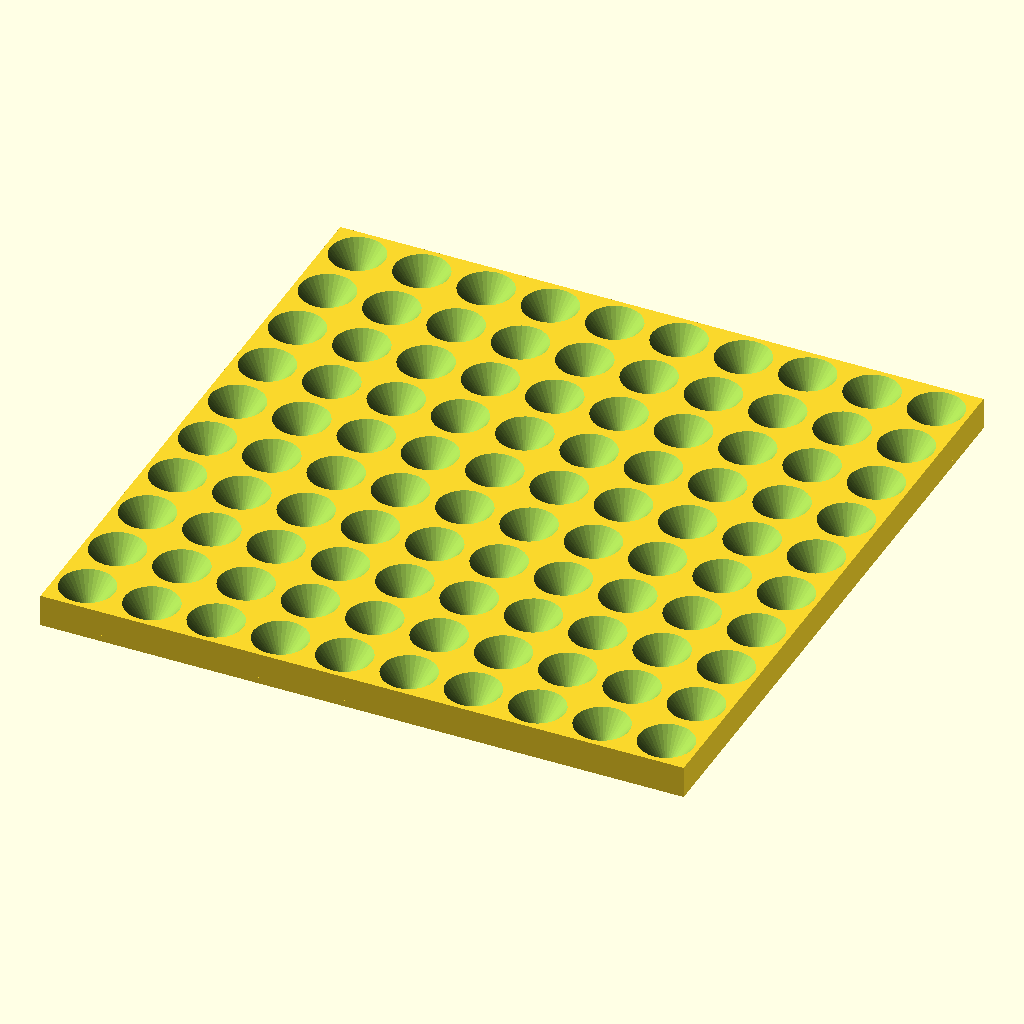
Cell 1: rendered with the file's own defaults.
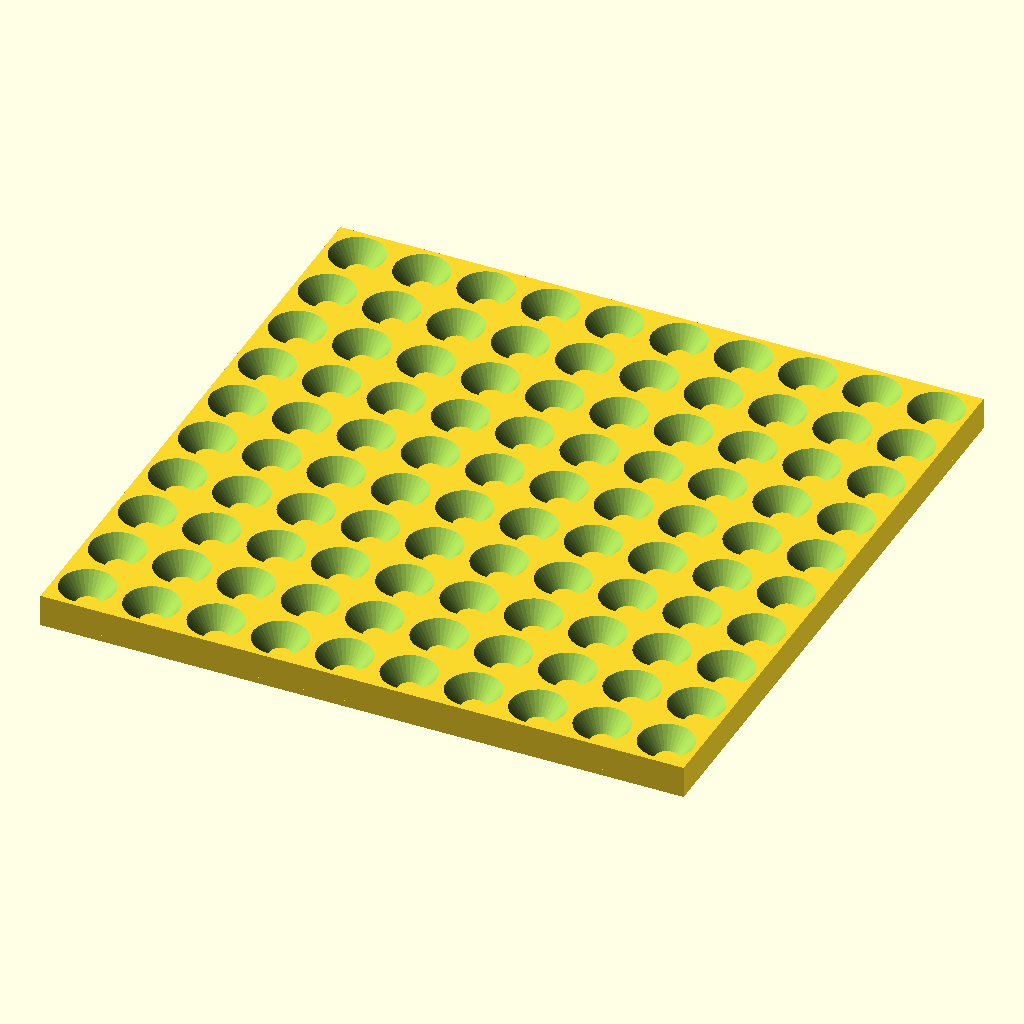
Cell 2: the same model with box0 = true.
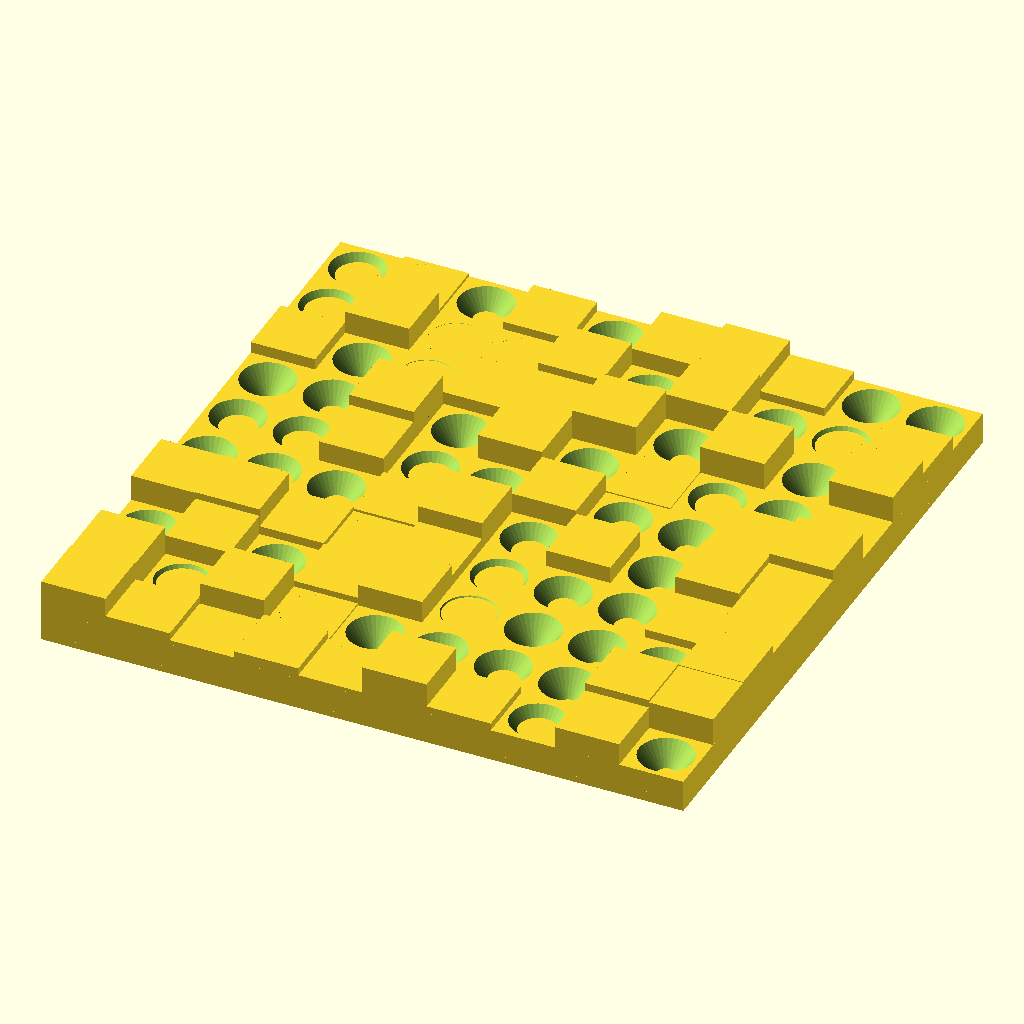
Cell 3 — box1 set to true, the other parameters unchanged.
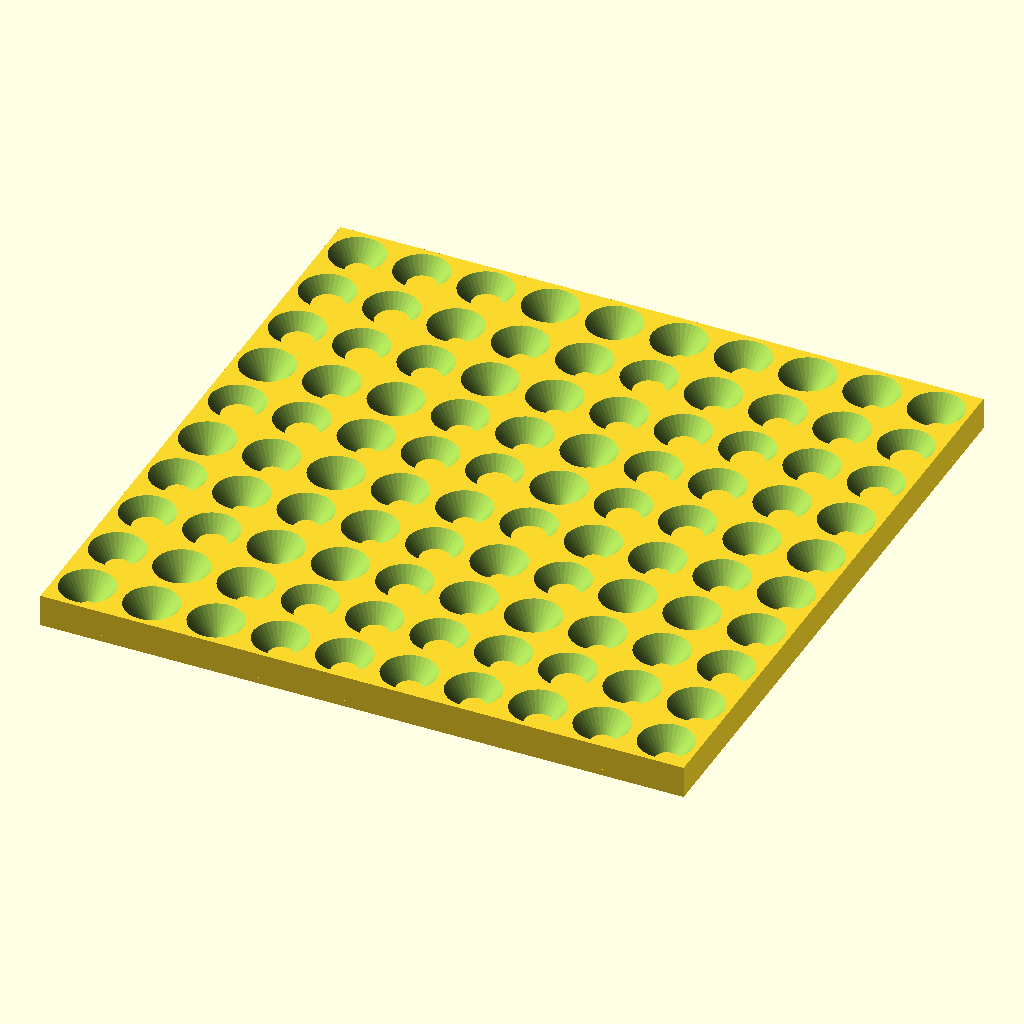
Cell 4: box2 = true (everything else at default).
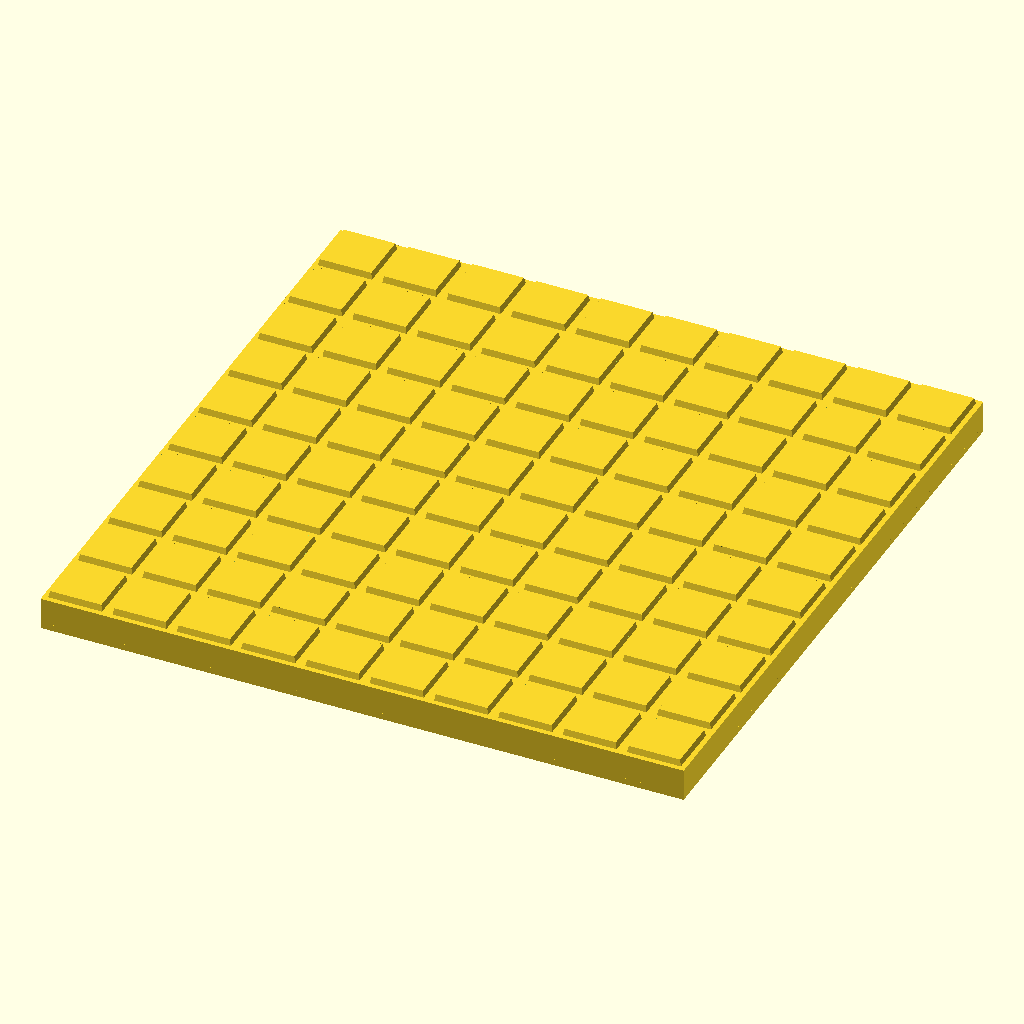
Cell 5: box3 = true (everything else at default).
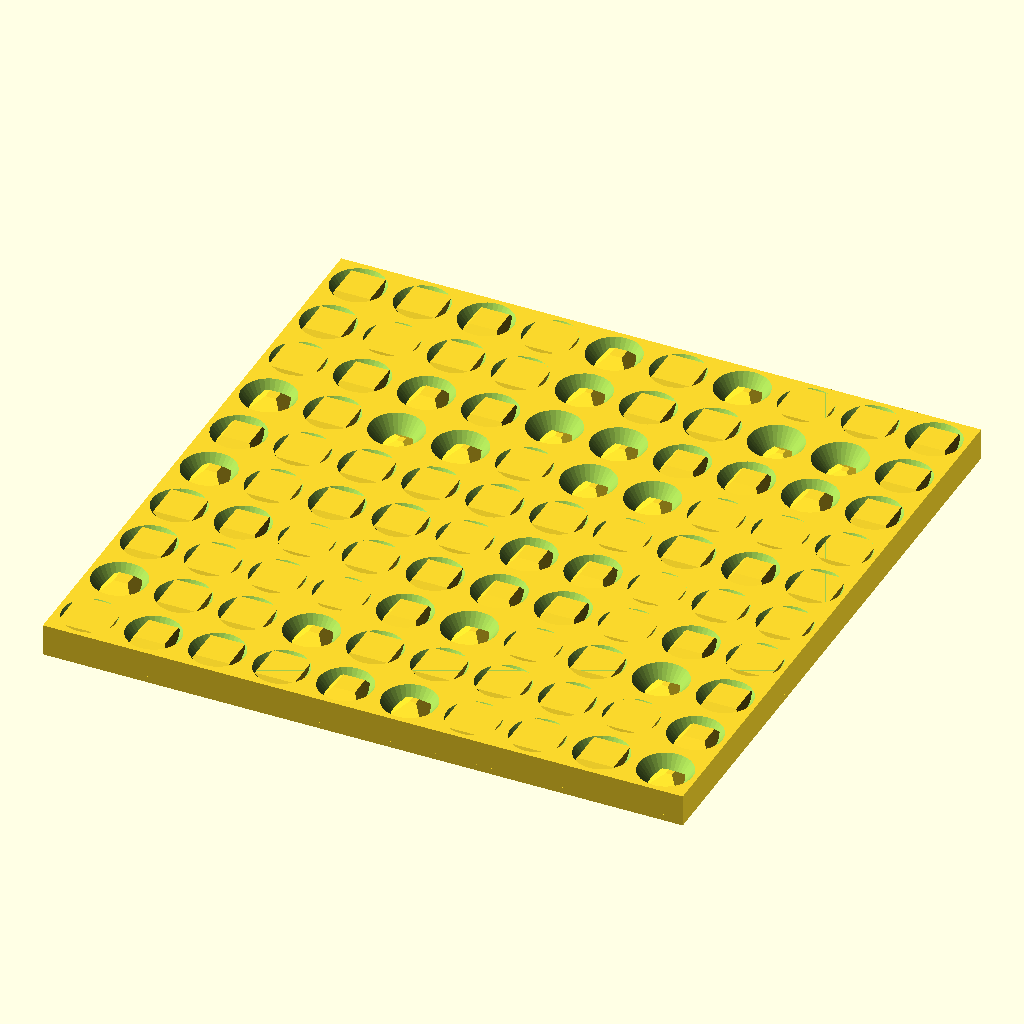
Cell 6: the same model with pyr0 = true.
All cells are drawn from the same view direction (rotation 55°, 0°, 25°, orthographic, colour scheme Cornfield), but the view is re-fitted for each cell, so position and scale can differ between cells as well as the parameter.
Source of the model, decor/decor.scad:
$fa = 1;
$fs = 1;

size = 9;

box0 = false;
box1 = false;
box2 = false;
box3 = false;
pyr0 = false;
pyr1 = false;
pyr2 = false;
pyr3 = false;
pyr4 = false;
bul1 = false;
bul2 = false;
bul3 = false;
pip1 = false;
pip2 = false;
pip3 = true;

//
if(box0) {
  for(i = [0: 1: size])
    for(j = [0: 1: size])
      translate([i * 10, j * 10, 0])
        hull() {
          cube([10, 10, 1]);
          translate([1, 1, 1]) cube([8, 8, 1]);
        }
}
//
if(box1) {
  for(i = [0: 1: size])
    for(j = [0: 1: size])
      translate([i * 10, j * 10, 0])
        cube([10, 10, rands(0, 10, 1)[0]]);
}
//
if(box2) {
  for(i = [0: 1: size])
    for(j = [0: 1: size])
      translate([i * 10, j * 10, 0])
        hull() {
          cube([10, 10, 1]);
          translate([1, 1, rands(0, 2, 1)[0]]) cube([8, 8, 1]);
        }

}
//
if(box3) {
  for(i = [0: 1: size])
    for(j = [0: 1: size])
      translate([i * 10, j * 10, 0])
        hull() {
          cube([10, 10, 1]);
          translate([1, 1, 5]) cube([8, 8, 1]);
        }
}
//
if(pyr0) {
  difference() {
    for(i = [0: 1: size])
      for(j = [0: 1: size])
        translate([i * 10, j * 10, 0])
          hull() {
            cube([10, 10, 1]);
            translate([5, 5, rands(2, 15, 1)[0]]) cube([1, 1, 1]);
          }
    translate([0, 0, 5]) cube([(size *10) + 10, (size *10) + 10, 20]);        
  }
}
//
if(pyr1) {
  for(i = [0: 1: size])
    for(j = [0: 1: size])
      translate([i * 10, j * 10, 0])
        hull() {
          cube([10, 10, 1]);
          translate([5, 5, 10]) cube([1, 1, 1]);
        }
}
//
if(pyr2) {
  for(i = [0: 1: size])
    for(j = [0: 1: size])
      translate([i * 10, j * 10, 0])
        hull() {
          cube([10, 10, 1]);
          translate([5, 5, rands(0, 15, 1)[0]]) cube([1, 1, 1]);
        }
}
//
if(pyr3) {
  difference() {
    for(i = [0: 1: size])
      for(j = [0: 1: size])
        translate([i * 10, j * 10, 0])
          hull() {
            cube([10, 10, 1]);
            translate([5, 5, 5]) cube([1, 1, 1]);
          }
    translate([0, 0, 3]) cube([(size *10) + 10, (size *10) + 10, 20]);        
  }
}
//
if(pyr4) {
  difference() {
    translate([0, 0, 0]) cube([(size *10) + 10, (size *10) + 10, 5]);   

    for(i = [0: 1: size])
      for(j = [0: 1: size])
        translate([i * 10, j * 10, -5])
          hull() {
            translate([5, 5, 6]) cube([1, 1, 1]);
            translate([0, 0, 10]) cube([10, 10, 1]);
          }
  }
}
//
if(bul1) {
  difference() {
    for(i = [0: 1: size])
      for(j = [0: 1: size])
        translate([i * 10 + 5, j * 10 + 5, 0])
          sphere(5);
    
    translate([0, 0, -10]) cube([(size *10) + 10, (size *10) + 10, 10]); 
  }
  cube([(size *10) + 10, (size *10) + 10, 1]);     
}
//
if(bul2) {
  difference() {
    for(i = [0: 1: size])
      for(j = [0: 1: size])
        translate([i * 10 + 5, j * 10 + 5, 0])
          resize([10, 10, rands(0, 15, 1)[0]])
            sphere(5);
    
    translate([0, 0, -10]) cube([(size *10) + 10, (size *10) + 10, 10]); 
  }
  cube([(size *10) + 10, (size *10) + 10, 1]);     
}
//
if(bul3) {
  difference() {
    translate([0, 0, 0]) cube([(size *10) + 10, (size *10) + 10, 5]);   
    
    for(i = [0: 1: size])
      for(j = [0: 1: size])
        translate([i * 10 + 5, j * 10 + 5, 6])
          sphere(5);
  }
  cube([(size *10) + 10, (size *10) + 10, 1]);     
}
//
if(pip1) {
  for(i = [0: 1: size])
    for(j = [0: 1: size])
      translate([i * 10 + 5, j * 10 + 5, 0])
        cylinder(rands(1, 10, 1)[0], 5, 5);
   cube([(size *10) + 10, (size *10) + 10, 1]);             
}
//
if(pip2) {
  for(i = [0: 1: size])
    for(j = [0: 1: size])
      translate([i * 10 + 5, j * 10 + 5, 1])
        cylinder(rands(1, 10, 1)[0], 5, 2);
   cube([(size *10) + 10, (size *10) + 10, 1]);             
}
//
if(pip3) {
  difference() {
    translate([0, 0, 0]) cube([(size *10) + 10, (size *10) + 10, 5]);
    for(i = [0: 1: size])
      for(j = [0: 1: size])
        translate([i * 10 + 5, j * 10 + 5, 1])
          cylinder(5, 1, 5);
  }
  cube([(size *10) + 10, (size *10) + 10, 1]);
}
Customizer parameters (derived from the source; name, type, default, range or options):
size: number, default 9
box0: bool, default false
box1: bool, default false
box2: bool, default false
box3: bool, default false
pyr0: bool, default false
pyr1: bool, default false
pyr2: bool, default false
pyr3: bool, default false
pyr4: bool, default false
bul1: bool, default false
bul2: bool, default false
bul3: bool, default false
pip1: bool, default false
pip2: bool, default false
pip3: bool, default true
